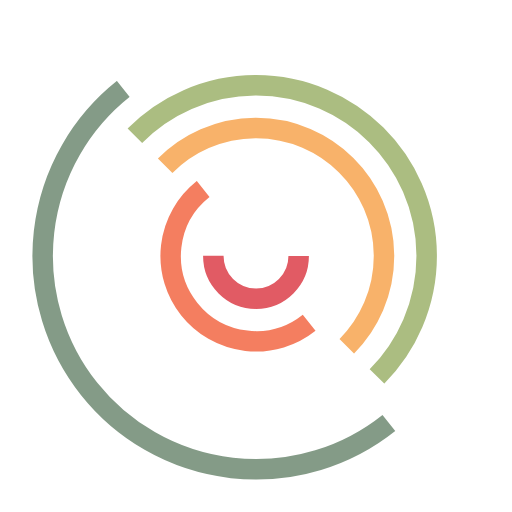
t = 0.00 s
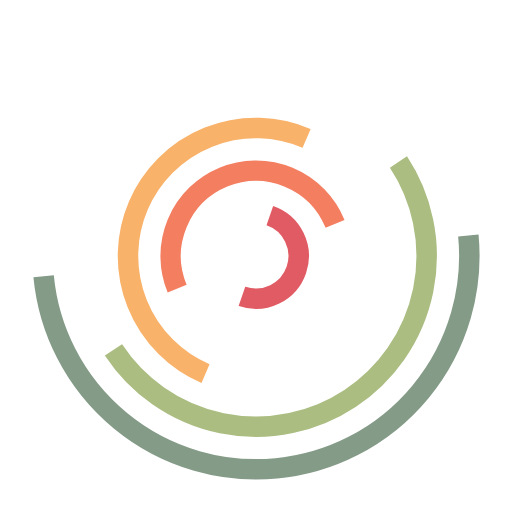
t = 0.25 s
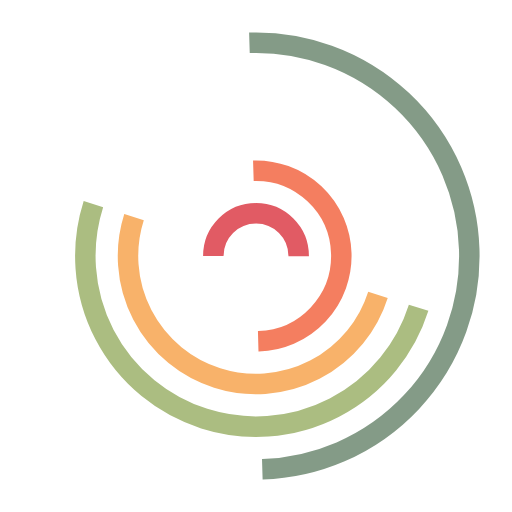
t = 0.50 s
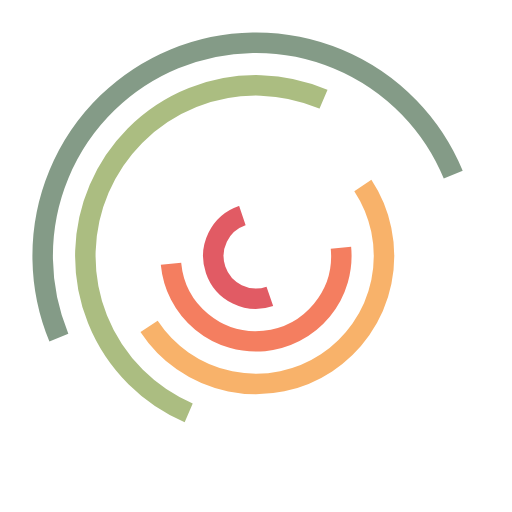
t = 0.75 s

The animated SVG that drew these frames (rendered in a browser with its animation timeline set to each time). Animation: 5 SMIL elements (animateTransform=5); one cycle of 1.00 s, repeats indefinitely.

<svg xmlns="http://www.w3.org/2000/svg" xmlns:xlink="http://www.w3.org/1999/xlink" style="margin:auto;" width="200px" height="200px" viewBox="0 0 100 100" preserveAspectRatio="xMidYMid">
<g transform="translate(50,50)"><circle cx="0" cy="0" r="8.333333333333334" fill="none" stroke="#e15b64" stroke-width="4" stroke-dasharray="26.179938779914945 26.179938779914945">
<animateTransform attributeName="transform" type="rotate" values="0 0 0;-360 0 0" times="0;1" dur="1s" calcMode="spline" keySplines="0.2 0 0.8 1" begin="0" repeatCount="indefinite"></animateTransform>
</circle><circle cx="0" cy="0" r="16.666666666666668" fill="none" stroke="#f47e60" stroke-width="4" stroke-dasharray="52.35987755982989 52.35987755982989">
<animateTransform attributeName="transform" type="rotate" values="0 0 0;360 0 0" times="0;1" dur="1s" calcMode="spline" keySplines="0.2 0 0.8 1" begin="-0.2" repeatCount="indefinite"></animateTransform>
</circle><circle cx="0" cy="0" r="25" fill="none" stroke="#f8b26a" stroke-width="4" stroke-dasharray="78.53981633974483 78.53981633974483">
<animateTransform attributeName="transform" type="rotate" values="0 0 0;-360 0 0" times="0;1" dur="1s" calcMode="spline" keySplines="0.2 0 0.8 1" begin="-0.4" repeatCount="indefinite"></animateTransform>
</circle><circle cx="0" cy="0" r="33.333333333333336" fill="none" stroke="#abbd81" stroke-width="4" stroke-dasharray="104.71975511965978 104.71975511965978">
<animateTransform attributeName="transform" type="rotate" values="0 0 0;360 0 0" times="0;1" dur="1s" calcMode="spline" keySplines="0.2 0 0.8 1" begin="-0.6" repeatCount="indefinite"></animateTransform>
</circle><circle cx="0" cy="0" r="41.666666666666664" fill="none" stroke="#849b87" stroke-width="4" stroke-dasharray="130.89969389957471 130.89969389957471">
<animateTransform attributeName="transform" type="rotate" values="0 0 0;-360 0 0" times="0;1" dur="1s" calcMode="spline" keySplines="0.2 0 0.8 1" begin="-0.8" repeatCount="indefinite"></animateTransform>
</circle></g>
</svg>